Run: headless pygame with SDL's dummy video driver; simulated clock (each Clock.tick advances the game by its frame time, no real sleeping); random seed 0; keys injected as events and as key.get_pressed() state; mouse plan: one left click at the window centre at the start of phase 2, then a move to the lower-right quarter at the start of phase 3.
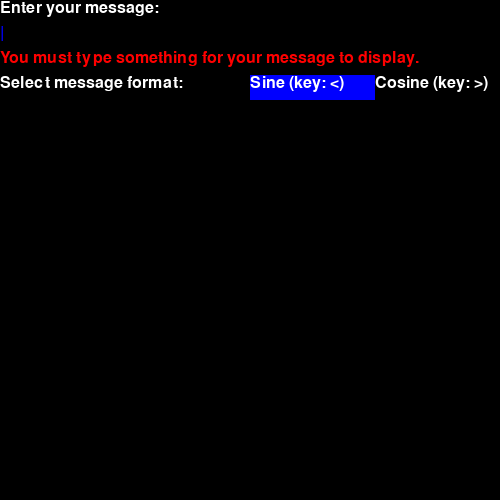
Frame 1 of 4 · flips 1–60 · no input
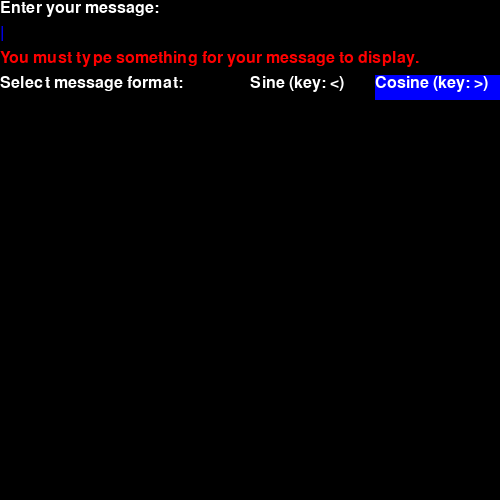
Frame 2 of 4 · flips 61–180 · clicked the window centre · tapped SPACE, RETURN · held RIGHT (→), D
Frame 3 of 4 · flips 181–300 · moved the mouse to the lower-right quarter · held DOWN (↓), S · screen unchanged from frame 2, image omitted
Frame 4 of 4 · flips 301–420 · held LEFT (←), A, UP (↑), W · screen same as frame 1, image omitted

The pygame program that drew these frames:

"""Sine Message, by Al Sweigart al@inventwithpython.com
Create a sine-wavy message.
This code is available at https://nostarch.com/big-book-small-python-programming
Tags: tiny, artistic"""

import math, shutil, sys, time
import pygame as pg
from pygame.locals import *

# Get the size of the terminal window:
WIDTH, HEIGHT = shutil.get_terminal_size()
# We can't print to the last column on Windows without it adding a
# newline automatically, so reduce the width by one:
WIDTH -= 1

screen = pg.display.set_mode((500, 500))
pg.display.set_caption('Sine Message')
pg.font.init()
font = pg.font.SysFont(None, 48)
smallfont = pg.font.SysFont(None, 24)
clock = pg.time.Clock()

def render_text(text, pos, font=smallfont, color=(255, 255, 255), bold=True):
    text_surface = font.render(text, bold, color)
    screen.blit(text_surface, pos)

step = 0.0  # The "step" determines how far into the sine wave we are.
bottom = 0
message = ''
steps = []
cosine = False
while True:
    for event in pg.event.get():
        if event.type == QUIT:
            pg.quit()
            exit()
        elif event.type == KEYDOWN:
            if event.key == K_ESCAPE:
                pg.quit()
                exit()
            elif event.key == K_BACKSPACE:
                message = message[:-1]
            elif event.key == K_LEFT:
                cosine = False
            elif event.key == K_RIGHT:
                cosine = True
        elif event.type == TEXTINPUT:
            message += event.text
        elif event.type == MOUSEBUTTONDOWN and event.button == 1:
            x, y = event.pos
            if y >= 75 and y <= 100:
                x = x // 125
                if x == 2:
                    cosine = False
                elif x == 3:
                    cosine = True
    screen.fill((0, 0, 0))
    if bottom == 25:
        bottom = 0
    if bottom == 0:
        step += 0.25
        steps.insert(0, step)
    bottom += 1
    while len(steps) > 24:
        del steps[-1]
    for i, j in enumerate(steps):
        sinOfStep = math.cos(j) if cosine else math.sin(j)
        # Sine goes from -1.0 to 1.0, so we need to change it by a multiplier:
        multiplier = min((250 - smallfont.render(message, True, (255, 255, 255)).get_rect().width / 2), 500)
        padding = int((sinOfStep + 1) * multiplier)
        render_text(message, (padding, 600-bottom-i*25))
    pg.draw.rect(screen, (0, 0, 0), pg.Rect(0, 0, 500, 100))
    render_text('Enter your message:', (0, 0))
    render_text(message, (0, 25))
    render_text('|', (smallfont.render(message, True, (255, 255, 255)).get_rect().width, 25), color=(0, 0, 255))
    if len(message) == 0:
        render_text('You must type something for your message to display.', (0, 50), color=(255, 0, 0))
    elif smallfont.render(message, True, (255, 255, 255)).get_rect().width > 500:
        render_text('Your message is too long. It will not display properly.', (0, 50), color=(255, 0, 0))
    render_text('Select message format:', (0, 75))
    pg.draw.rect(screen, (0, 0, 255), pg.Rect(375 if cosine else 250, 75, 125, 25))
    render_text('Sine (key: <)', (250, 75))
    render_text('Cosine (key: >)', (375, 75))
    pg.display.update()
    clock.tick(60)
